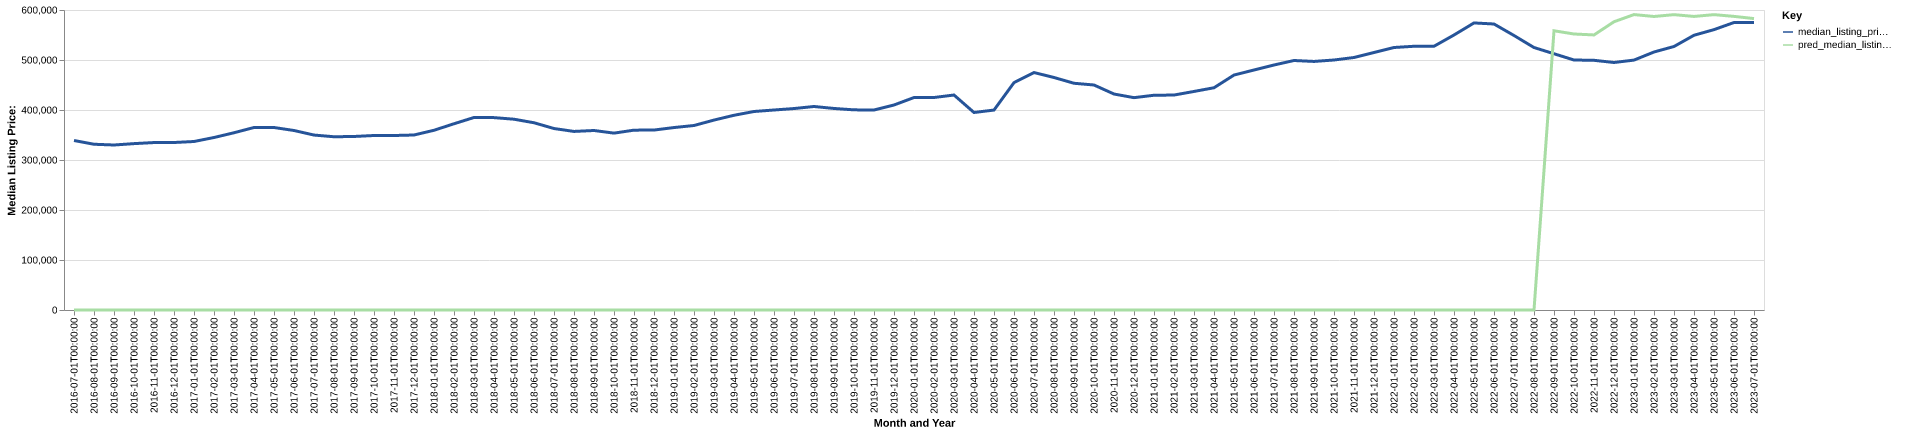

The data file committed next to this chart (first rows):
date, time_idx, median_listing_price, thirty_year_interest_rate_five, month, county_name, active_listing_count, median_days_on_market, pred_median_listing_price, month_year
2016-07-01, 0, 339000, 3.72, 7, maricopa, az, 15935, 54.0, 0, Jul-2016
2016-08-01, 1, 331498, 3.73, 8, maricopa, az, 15434, 56.0, 0, Aug-2016
2016-09-01, 2, 330000, 3.66, 9, maricopa, az, 15611, 53.0, 0, Sep-2016
2016-10-01, 3, 332743, 3.64, 10, maricopa, az, 16697, 49.0, 0, Oct-2016
2016-11-01, 4, 334900, 3.66, 11, maricopa, az, 17115, 50.0, 0, Nov-2016
2016-12-01, 5, 335000, 3.48, 12, maricopa, az, 16419, 59.0, 0, Dec-2016
2017-01-01, 6, 337000, 3.45, 1, maricopa, az, 16369, 64.0, 0, Jan-2017
2017-02-01, 7, 344973, 3.5, 2, maricopa, az, 16598, 50.0, 0, Feb-2017
2017-03-01, 8, 354500, 3.52, 3, maricopa, az, 16419, 46.0, 0, Mar-2017
2017-04-01, 9, 365000, 4.03, 4, maricopa, az, 16154, 46.0, 0, Apr-2017
2017-05-01, 10, 365000, 4.32, 5, maricopa, az, 15792, 47.0, 0, May-2017
2017-06-01, 11, 359000, 4.2, 6, maricopa, az, 15032, 49.0, 0, Jun-2017
2017-07-01, 12, 349900, 4.19, 7, maricopa, az, 14390, 50.0, 0, Jul-2017
2017-08-01, 13, 346500, 4.3, 8, maricopa, az, 14082, 51.0, 0, Aug-2017
2017-09-01, 14, 347041, 4.1, 9, maricopa, az, 14252, 46.0, 0, Sep-2017
2017-10-01, 15, 349000, 4.05, 10, maricopa, az, 15321, 44.0, 0, Oct-2017
2017-11-01, 16, 349000, 3.94, 11, maricopa, az, 15498, 45.0, 0, Nov-2017
2017-12-01, 17, 350000, 4.03, 12, maricopa, az, 14425, 55.0, 0, Dec-2017
2018-01-01, 18, 359450, 3.93, 1, maricopa, az, 14235, 59.0, 0, Jan-2018
2018-02-01, 19, 372488, 3.83, 2, maricopa, az, 14093, 44.0, 0, Feb-2018
2018-03-01, 20, 385000, 3.94, 3, maricopa, az, 13926, 43.0, 0, Mar-2018
2018-04-01, 21, 384750, 3.95, 4, maricopa, az, 13943, 43.0, 0, Apr-2018
2018-05-01, 22, 381578, 3.99, 5, maricopa, az, 13577, 42.0, 0, May-2018
2018-06-01, 23, 374500, 4.15, 6, maricopa, az, 13230, 44.0, 0, Jun-2018
2018-07-01, 24, 362950, 4.4, 7, maricopa, az, 12840, 45.0, 0, Jul-2018
2018-08-01, 25, 357137, 4.46, 8, maricopa, az, 13163, 46.0, 0, Aug-2018
2018-09-01, 26, 359000, 4.58, 9, maricopa, az, 13257, 44.0, 0, Sep-2018
2018-10-01, 27, 353750, 4.66, 10, maricopa, az, 14411, 43.0, 0, Oct-2018
2018-11-01, 28, 359700, 4.62, 11, maricopa, az, 15030, 45.0, 0, Nov-2018
2018-12-01, 29, 359900, 4.54, 12, maricopa, az, 14739, 52.0, 0, Dec-2018
2019-01-01, 30, 364900, 4.6, 1, maricopa, az, 15261, 58.0, 0, Jan-2019
2019-02-01, 31, 369000, 4.72, 2, maricopa, az, 15796, 46.0, 0, Feb-2019
2019-03-01, 32, 379857, 4.9, 3, maricopa, az, 15406, 44.0, 0, Mar-2019
2019-04-01, 33, 389450, 4.94, 4, maricopa, az, 14962, 44.0, 0, Apr-2019
2019-05-01, 34, 397000, 4.75, 5, maricopa, az, 13983, 45.0, 0, May-2019
2019-06-01, 35, 400000, 4.51, 6, maricopa, az, 12915, 49.0, 0, Jun-2019
2019-07-01, 36, 402910, 4.41, 7, maricopa, az, 11694, 51.0, 0, Jul-2019
2019-08-01, 37, 407018, 4.41, 8, maricopa, az, 11170, 47.0, 0, Aug-2019
2019-09-01, 38, 403070, 4.2, 9, maricopa, az, 11288, 42.0, 0, Sep-2019
2019-10-01, 39, 400293, 4.14, 10, maricopa, az, 11412, 39.0, 0, Oct-2019
2019-11-01, 40, 400000, 3.84, 11, maricopa, az, 11355, 44.0, 0, Nov-2019
2019-12-01, 41, 410000, 3.81, 12, maricopa, az, 10255, 51.0, 0, Dec-2019
2020-01-01, 42, 424928, 3.75, 1, maricopa, az, 9655, 58.0, 0, Jan-2020
2020-02-01, 43, 425000, 3.73, 2, maricopa, az, 8977, 43.0, 0, Feb-2020
2020-03-01, 44, 429950, 3.78, 3, maricopa, az, 8882, 39.0, 0, Mar-2020
2020-04-01, 45, 395000, 3.75, 4, maricopa, az, 11248, 36.0, 0, Apr-2020
2020-05-01, 46, 399900, 3.74, 5, maricopa, az, 10602, 49.0, 0, May-2020
2020-06-01, 47, 454750, 3.72, 6, maricopa, az, 7926, 52.0, 0, Jun-2020
2020-07-01, 48, 474950, 3.49, 7, maricopa, az, 6612, 42.0, 0, Jul-2020
2020-08-01, 49, 465000, 3.65, 8, maricopa, az, 6422, 29.0, 0, Aug-2020
2020-09-01, 50, 453473, 3.33, 9, maricopa, az, 6622, 27.0, 0, Sep-2020
2020-10-01, 51, 450000, 3.28, 10, maricopa, az, 6892, 28.0, 0, Oct-2020
2020-11-01, 52, 431950, 3.21, 11, maricopa, az, 6525, 37.0, 0, Nov-2020
2020-12-01, 53, 424693, 3.07, 12, maricopa, az, 5373, 41.0, 0, Dec-2020
2021-01-01, 54, 429500, 2.99, 1, maricopa, az, 4425, 42.0, 0, Jan-2021
2021-02-01, 55, 429900, 2.93, 2, maricopa, az, 3534, 34.0, 0, Feb-2021
2021-03-01, 56, 437100, 2.88, 3, maricopa, az, 3480, 29.0, 0, Mar-2021
2021-04-01, 57, 444500, 2.84, 4, maricopa, az, 3685, 27.0, 0, Apr-2021
2021-05-01, 58, 469900, 2.71, 5, maricopa, az, 3839, 26.0, 0, May-2021
2021-06-01, 59, 480000, 2.79, 6, maricopa, az, 4341, 26.0, 0, Jun-2021
... 25 more rows
